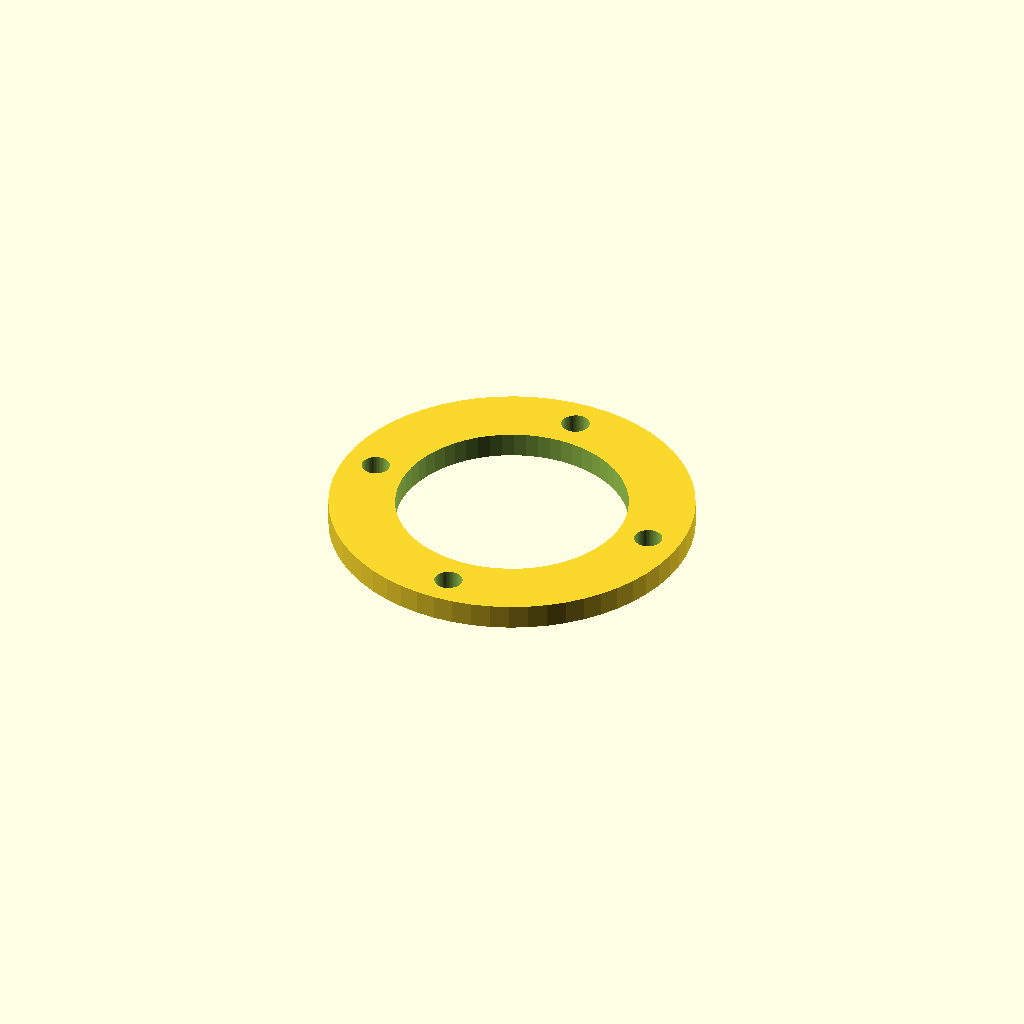
Cell 1: the model at its default parameters.
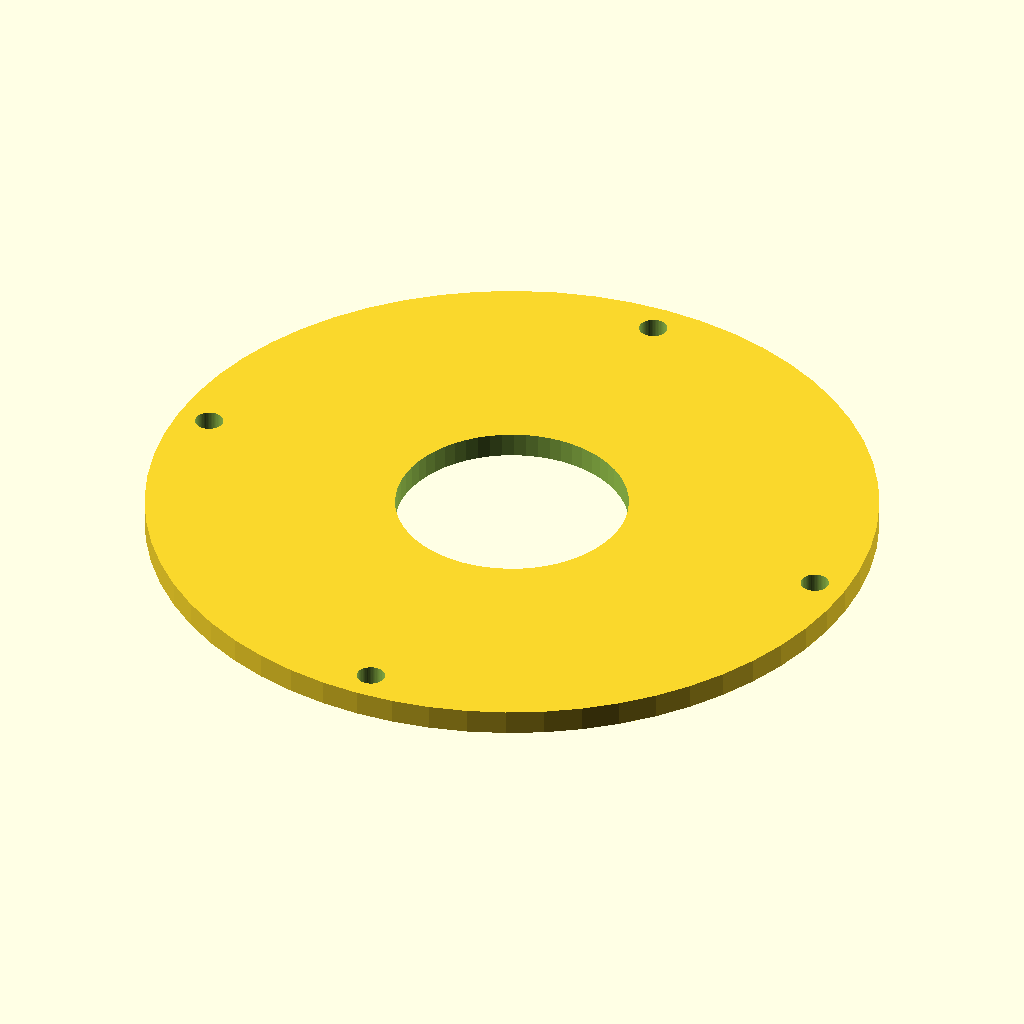
Cell 2: outer_d = 88 (everything else at default).
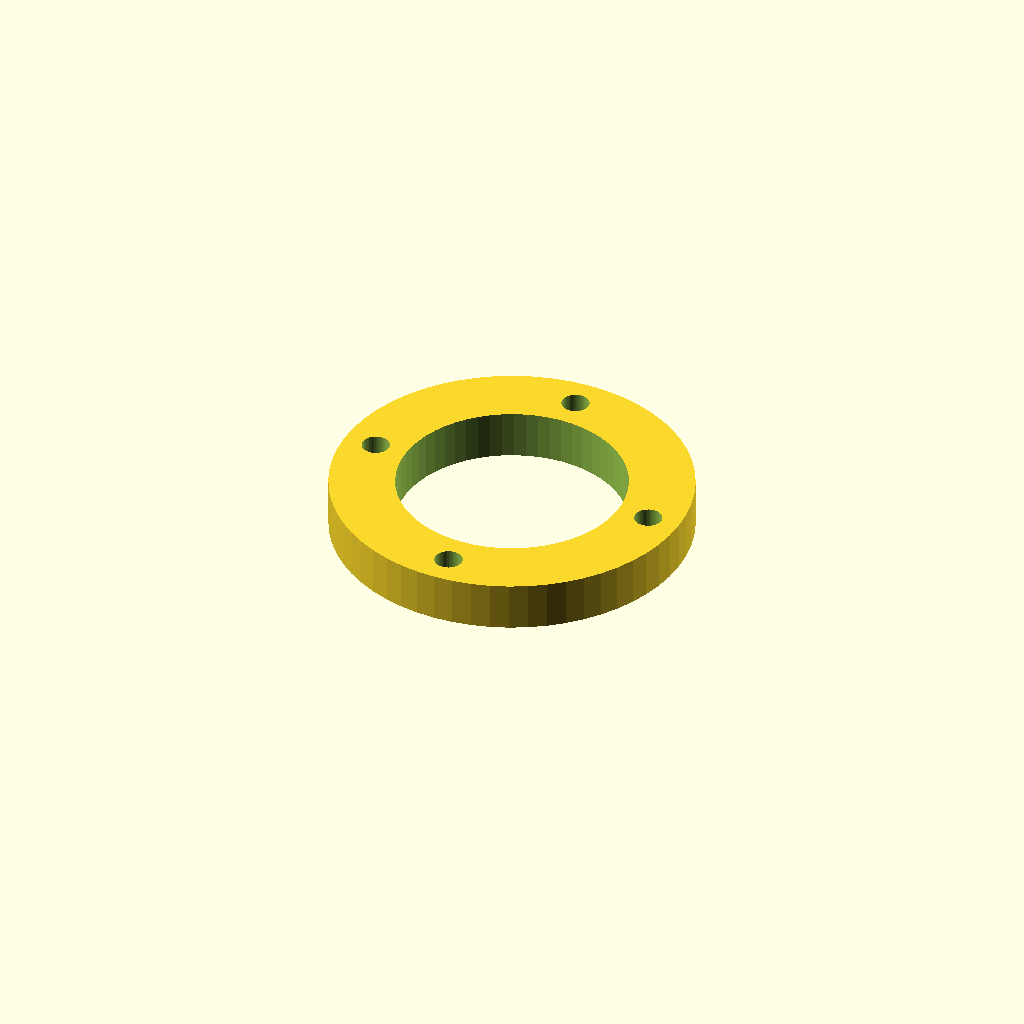
Cell 3: thickness = 6 (everything else at default).
One fixed orthographic camera (rotation 55°, 0°, 25°; colour scheme Cornfield) for every cell.
The OpenSCAD source (optional_data/data/parts/part_0734.scad):
// Bearing retaining ring.
$fn = 60;
eps = 0.02;
bearing_d = 28;
outer_d = 44;
thickness = 3;
difference() {
    cylinder(d=outer_d,h=thickness);
    translate([0,0,-eps]) cylinder(d=bearing_d,h=thickness+2*eps);
    for (i=[0:3]) rotate([0,0,i*90]) translate([outer_d/2-4,0,-eps]) cylinder(d=3.4,h=thickness+2*eps);
}
Customizer parameters (derived from the source; name, type, default, range or options):
eps: number, default 0.02
bearing_d: number, default 28
outer_d: number, default 44
thickness: number, default 3
